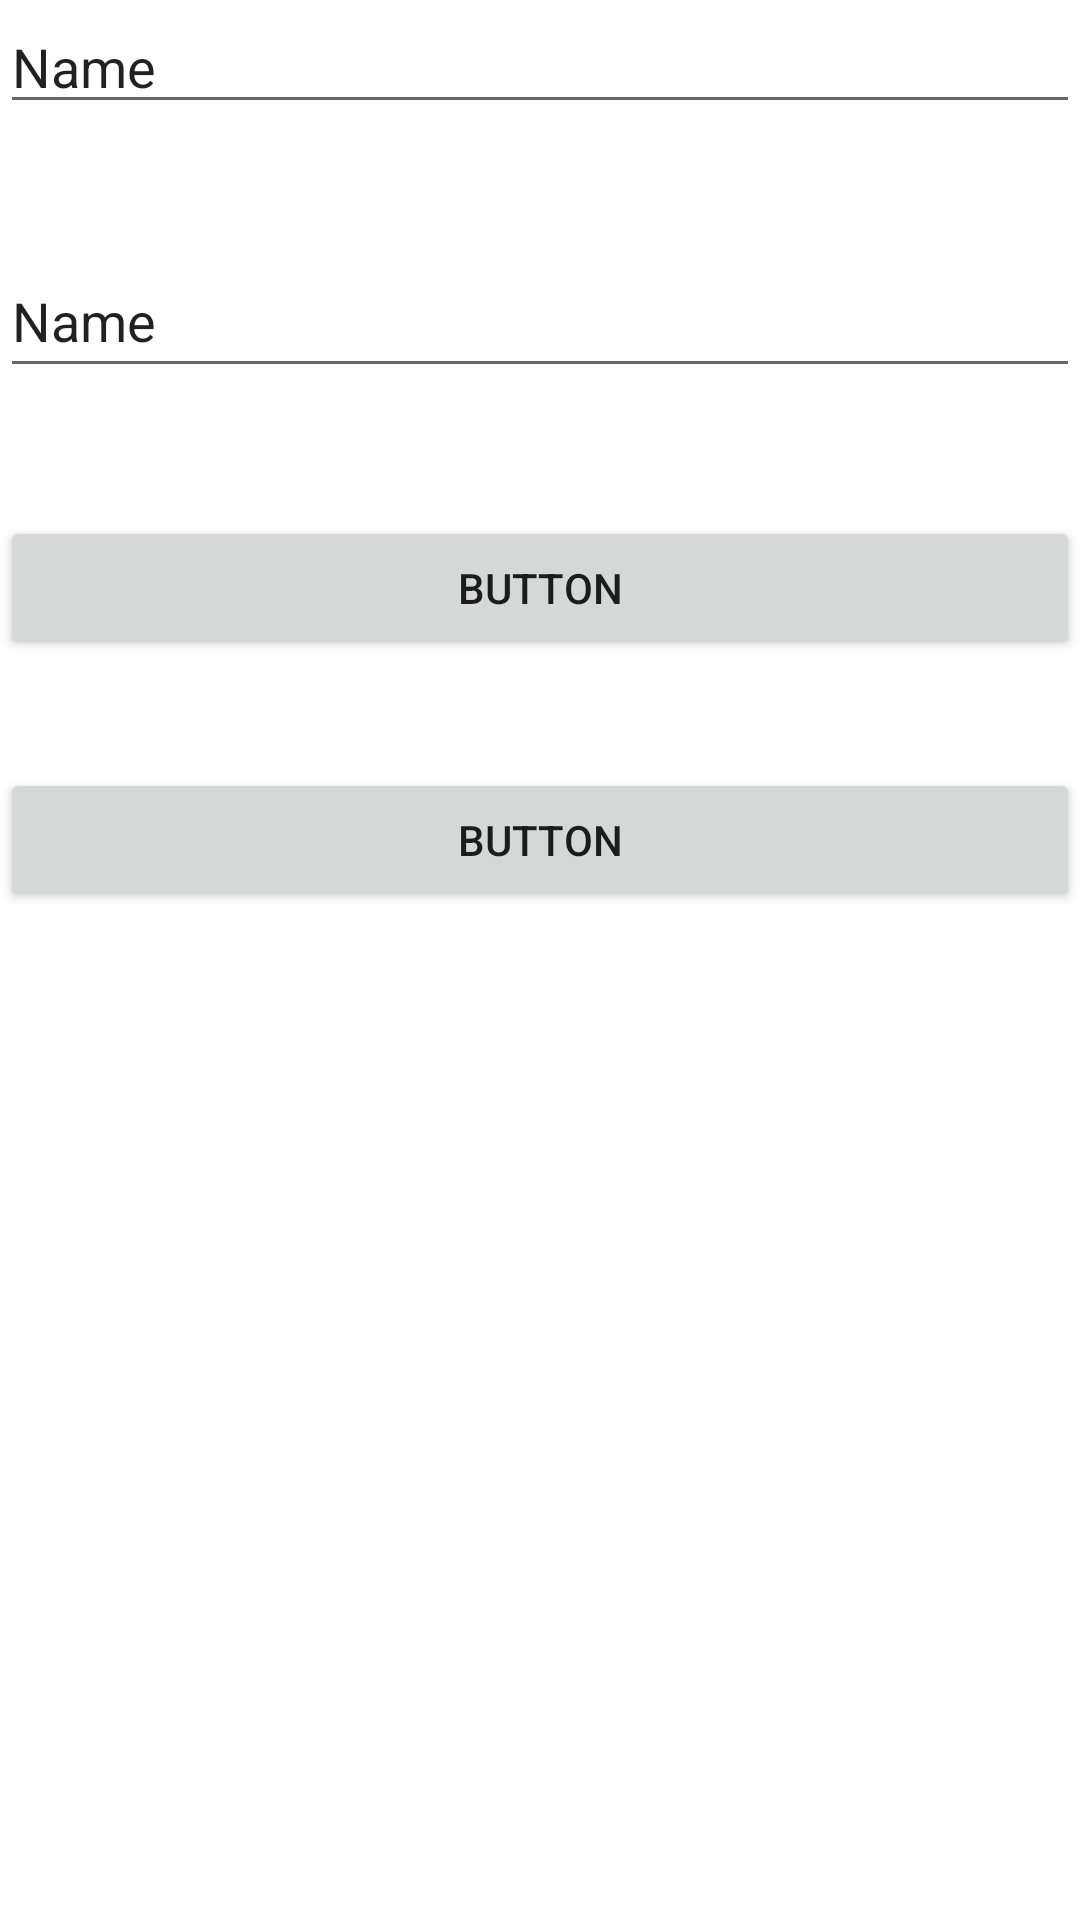

Reconstruct the res/layout file that produces this screen, plus the resources it refers to.
<!-- AndroidManifest.xml: application theme Theme.MynewListview -->
<!-- res/layout/sharedpreferance.xml -->
<?xml version="1.0" encoding="utf-8"?>
<androidx.constraintlayout.widget.ConstraintLayout xmlns:android="http://schemas.android.com/apk/res/android"
    xmlns:app="http://schemas.android.com/apk/res-auto"
    xmlns:tools="http://schemas.android.com/tools"
    android:layout_width="match_parent"
    android:layout_height="match_parent">


    <EditText
        android:id="@+id/sharedprefedittext"
        android:layout_width="match_parent"
        android:layout_height="wrap_content"
        android:layout_marginBottom="8dp"
        android:ems="10"
        android:inputType="textPersonName"

        android:text="Name"

        app:layout_constraintBottom_toTopOf="@+id/sharedprefedittext2"

        app:layout_constraintEnd_toEndOf="parent"
        app:layout_constraintHorizontal_bias="0.0"
        app:layout_constraintStart_toStartOf="parent" />

    <EditText
        android:id="@+id/sharedprefedittext2"
        android:layout_width="match_parent"
        android:layout_height="wrap_content"
        android:layout_marginTop="40dp"
        android:ems="10"
        android:inputType="textPersonName"
        android:minHeight="48dp"
        android:text="Name"
        app:layout_constraintEnd_toEndOf="parent"
        app:layout_constraintHorizontal_bias="0.0"

        app:layout_constraintStart_toStartOf="parent"
        app:layout_constraintTop_toBottomOf="@+id/sharedprefedittext" />

    <Button
        android:id="@+id/sharedprefedittext_btn1"
        android:layout_width="match_parent"
        android:layout_height="wrap_content"
        android:layout_marginBottom="36dp"
        android:text="Button"
        app:layout_constraintBottom_toTopOf="@+id/button5"

        tools:layout_editor_absoluteX="0dp" />

    <Button
        android:id="@+id/button5"
        android:layout_width="match_parent"
        android:layout_height="wrap_content"
        android:layout_marginBottom="336dp"

        android:text="Button"
        app:layout_constraintBottom_toBottomOf="parent"
        app:layout_constraintEnd_toEndOf="parent"
        app:layout_constraintHorizontal_bias="0.0"
        app:layout_constraintStart_toStartOf="parent" />

    <ListView
        android:id="@+id/listview"
        android:layout_width="match_parent"
        android:layout_height="200dp"
        app:layout_constraintEnd_toEndOf="parent"
        app:layout_constraintStart_toStartOf="parent"
        app:layout_constraintTop_toBottomOf="@+id/button5" />

</androidx.constraintlayout.widget.ConstraintLayout>
<!-- resources referenced by this layout -->
<resources>
  <style name="Theme.MynewListview" parent="Theme.MaterialComponents.DayNight.DarkActionBar">
          
          <item name="colorPrimary">@color/purple_500</item>
          <item name="colorPrimaryVariant">@color/purple_700</item>
          <item name="colorOnPrimary">@color/white</item>
          
          <item name="colorSecondary">@color/teal_200</item>
          <item name="colorSecondaryVariant">@color/teal_700</item>
          <item name="colorOnSecondary">@color/black</item>
          
          <item name="android:statusBarColor" tools:targetApi="l">?attr/colorPrimaryVariant</item>
          
      </style>
  <!-- not gathered from this repository: default colours our renderer supplied (Android Studio template values) -->
  <color name="purple_500">#FF6200EE</color>
  <color name="purple_700">#FF3700B3</color>
  <color name="teal_200">#FF03DAC5</color>
  <color name="teal_700">#FF018786</color>
  <color name="black">#FF000000</color>
  <color name="white">#FFFFFFFF</color>
</resources>
